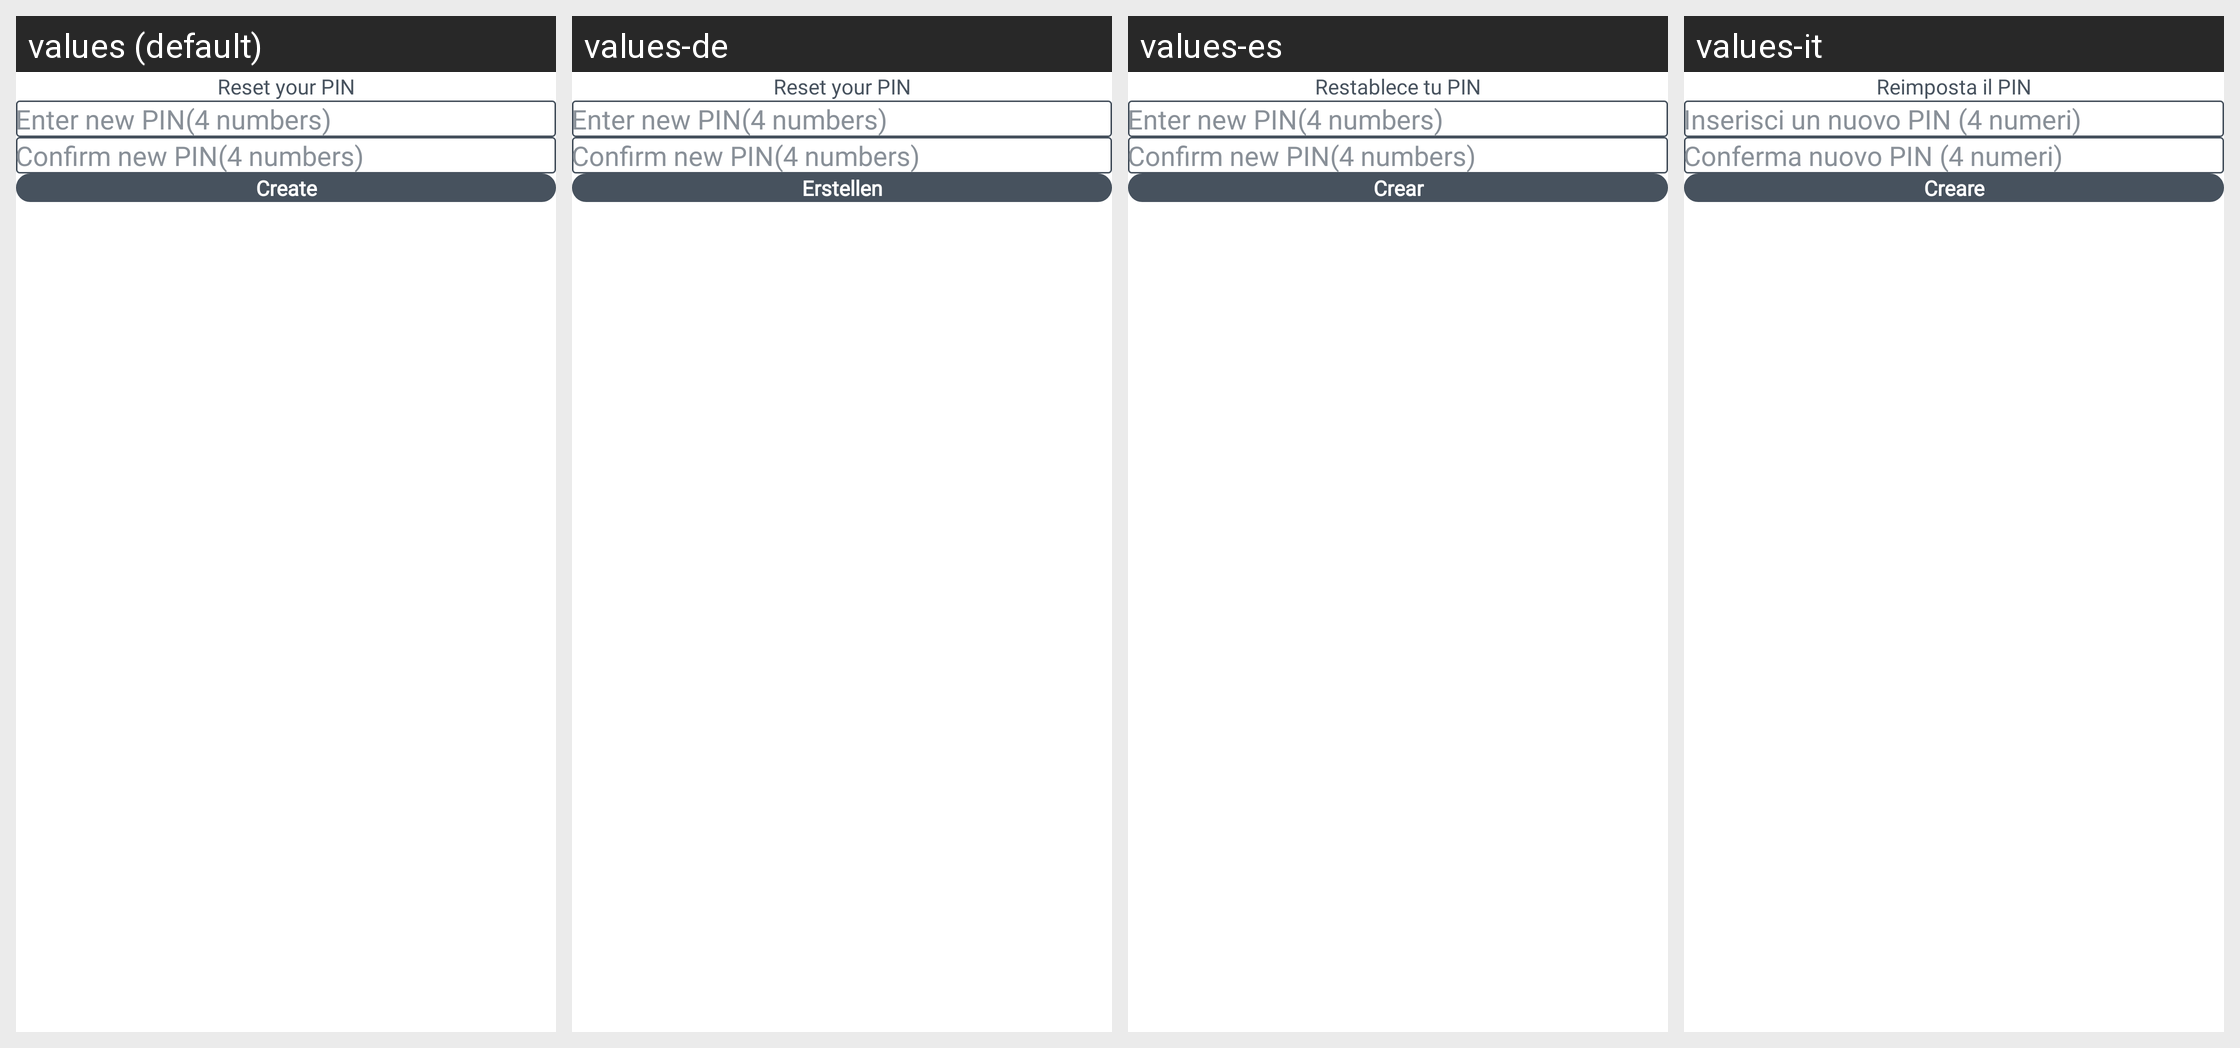

Translations of the strings shown on this Android screen, per locale in the grid:
Android screen res/layout/activity_reset_p_i_n.xml rendered under 4 locales, left to right: values (default), values-de, values-es, values-it. Device: Nexus 5 (rendered at 1080×1920; each locale shown at half size, 540×960, under a caption strip naming it); theme AppTheme.
Other locales in the repository, not shown: values-fr, values-pt, values-tr.
Strings drawn on this screen, with the default value and each locale's value (text and hints the layout hard-codes, and strings that could not be matched under every locale, appear in the picture but are not listed):

resetpin
  values: Reset your PIN
  values-de: Reset your PIN
  values-es: Restablece tu PIN
  values-it: Reimposta il PIN

enternewpin
  values: Enter new PIN(4 numbers)
  values-de: Enter new PIN(4 numbers)
  values-es: Enter new PIN(4 numbers)
  values-it: Inserisci un nuovo PIN (4 numeri)

connewpin
  values: Confirm new PIN(4 numbers)
  values-de: Confirm new PIN(4 numbers)
  values-es: Confirm new PIN(4 numbers)
  values-it: Conferma nuovo PIN (4 numeri)

create
  values: Create
  values-de: Erstellen
  values-es: Crear
  values-it: Creare
